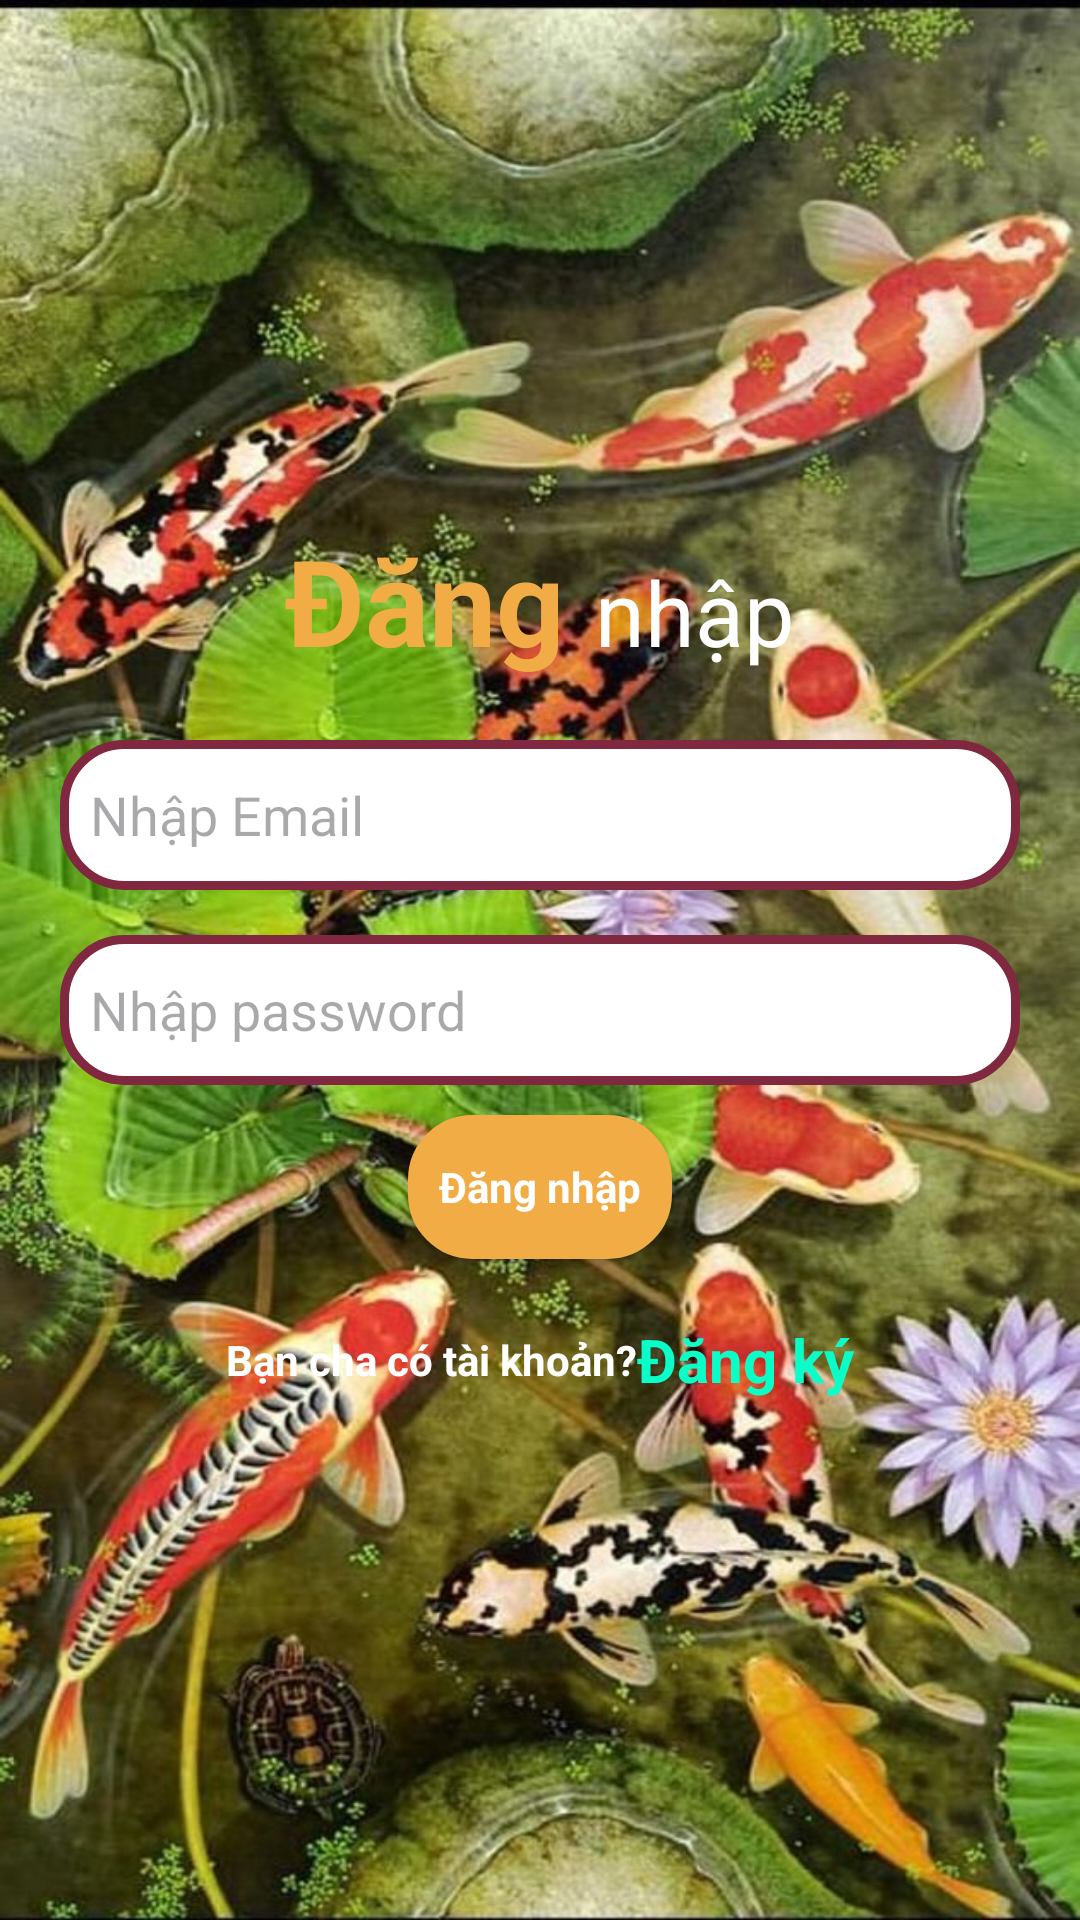

This screen was rendered from an Android layout file. Write that file and the resources it references.
<!-- AndroidManifest.xml: application theme Theme.CartAppDemo -->
<!-- res/layout/activity_login.xml -->
<?xml version="1.0" encoding="utf-8"?>
<androidx.constraintlayout.widget.ConstraintLayout xmlns:android="http://schemas.android.com/apk/res/android"
    xmlns:app="http://schemas.android.com/apk/res-auto"
    xmlns:tools="http://schemas.android.com/tools"
    android:id="@+id/main"
    android:layout_width="match_parent"
    android:layout_height="match_parent"
    tools:context=".LoginActivity">

    <LinearLayout
        android:layout_width="match_parent"
        android:layout_height="match_parent"
        android:background="@drawable/ca"
        android:orientation="vertical"
        app:layout_constraintStart_toStartOf="parent"
        app:layout_constraintTop_toTopOf="parent">

        <LinearLayout
            android:layout_width="match_parent"
            android:layout_height="match_parent"
            android:layout_marginLeft="20dp"
            android:layout_marginRight="20dp"
            android:gravity="center"
            android:orientation="vertical">

            <LinearLayout
                android:layout_width="wrap_content"
                android:layout_height="wrap_content"
                android:gravity="center_horizontal"
                android:orientation="horizontal">

                <TextView
                    android:layout_width="wrap_content"
                    android:layout_height="wrap_content"
                    android:text="Đăng "
                    android:textColor="@color/mauNut"
                    android:textSize="40sp"
                    android:textStyle="bold" />

                <TextView
                    android:layout_width="wrap_content"
                    android:layout_height="wrap_content"
                    android:text="nhập"
                    android:textAlignment="center"
                    android:textColor="@color/white"
                    android:textSize="30sp" />
            </LinearLayout>

            <LinearLayout
                android:layout_width="match_parent"
                android:layout_height="wrap_content"
                android:layout_marginTop="20dp"
                android:orientation="vertical">

                <EditText
                    android:id="@+id/edtEmail"
                    android:layout_width="match_parent"
                    android:layout_height="50dp"
                    android:background="@drawable/brgwhite"
                    android:ems="10"
                    android:hint="Nhập Email"
                    android:inputType="textEmailAddress"
                    android:paddingLeft="10dp" />
            </LinearLayout>

            <LinearLayout
                android:layout_width="match_parent"
                android:layout_height="wrap_content"
                android:layout_marginTop="15dp"
                android:orientation="vertical">

                <EditText
                    android:id="@+id/edtPassword"
                    android:layout_width="match_parent"
                    android:layout_height="50dp"
                    android:background="@drawable/brgwhite"
                    android:ems="10"
                    android:hint="Nhập password"
                    android:inputType="textPassword"
                    android:paddingLeft="10dp" />
            </LinearLayout>

            <LinearLayout
                android:layout_width="match_parent"
                android:layout_height="wrap_content"
                android:layout_marginTop="10dp"
                android:gravity="center"
                android:orientation="vertical">

                <androidx.appcompat.widget.AppCompatButton
                    android:id="@+id/btnLogin"
                    style="@android:style/Widget.Button"
                    android:layout_width="wrap_content"
                    android:layout_height="wrap_content"
                    android:background="@drawable/btnbgr"
                    android:text="Đăng nhập"
                    android:textColor="@color/white"
                    android:textStyle="bold" />

                <LinearLayout
                    android:layout_width="match_parent"
                    android:layout_height="match_parent"
                    android:layout_marginTop="20dp"
                    android:gravity="center"
                    android:orientation="horizontal">

                    <TextView
                        android:id="@+id/textView2"
                        android:layout_width="wrap_content"
                        android:layout_height="wrap_content"
                        android:text="Bạn cha có tài khoản?"
                        android:textColor="@color/white"
                        android:textStyle="bold" />

                    <TextView
                        android:id="@id/btnRegister"
                        android:layout_width="wrap_content"
                        android:layout_height="wrap_content"
                        android:text="Đăng ký"
                        android:textColor="@color/green"
                        android:textSize="20sp"
                        android:textStyle="bold" />
                </LinearLayout>

            </LinearLayout>
        </LinearLayout>
    </LinearLayout>

</androidx.constraintlayout.widget.ConstraintLayout>
<!-- resources referenced by this layout -->
<resources>
  <color name="green">#FF0AFFC8</color>
  <color name="mauNut">#F1AC46</color>
  <color name="white">#FFFFFFFF</color>
  <!-- drawable brgwhite (drawable) -->
  <?xml version="1.0" encoding="utf-8"?>
  <shape xmlns:android="http://schemas.android.com/apk/res/android">
      <solid android:color="@color/white"></solid>
      <corners android:radius="20dp"></corners>
      <stroke android:color="#802840" android:width="3dp"></stroke>
  </shape>
  <!-- drawable btnbgr (drawable) -->
  <?xml version="1.0" encoding="utf-8"?>
  <shape xmlns:android="http://schemas.android.com/apk/res/android">
      <solid android:color="@color/mauNut"></solid>
      <corners android:radius="20dp"></corners>
      <stroke android:color="@color/mauNut" android:width="3dp"></stroke>
  </shape>
  <!-- drawable ca: jpg bitmap (drawable, 175557 bytes) -->
  <style name="Theme.CartAppDemo" parent="Base.Theme.CartAppDemo" />
  <style name="Base.Theme.CartAppDemo" parent="Theme.Material3.DayNight.NoActionBar">
          
          
      </style>
</resources>
